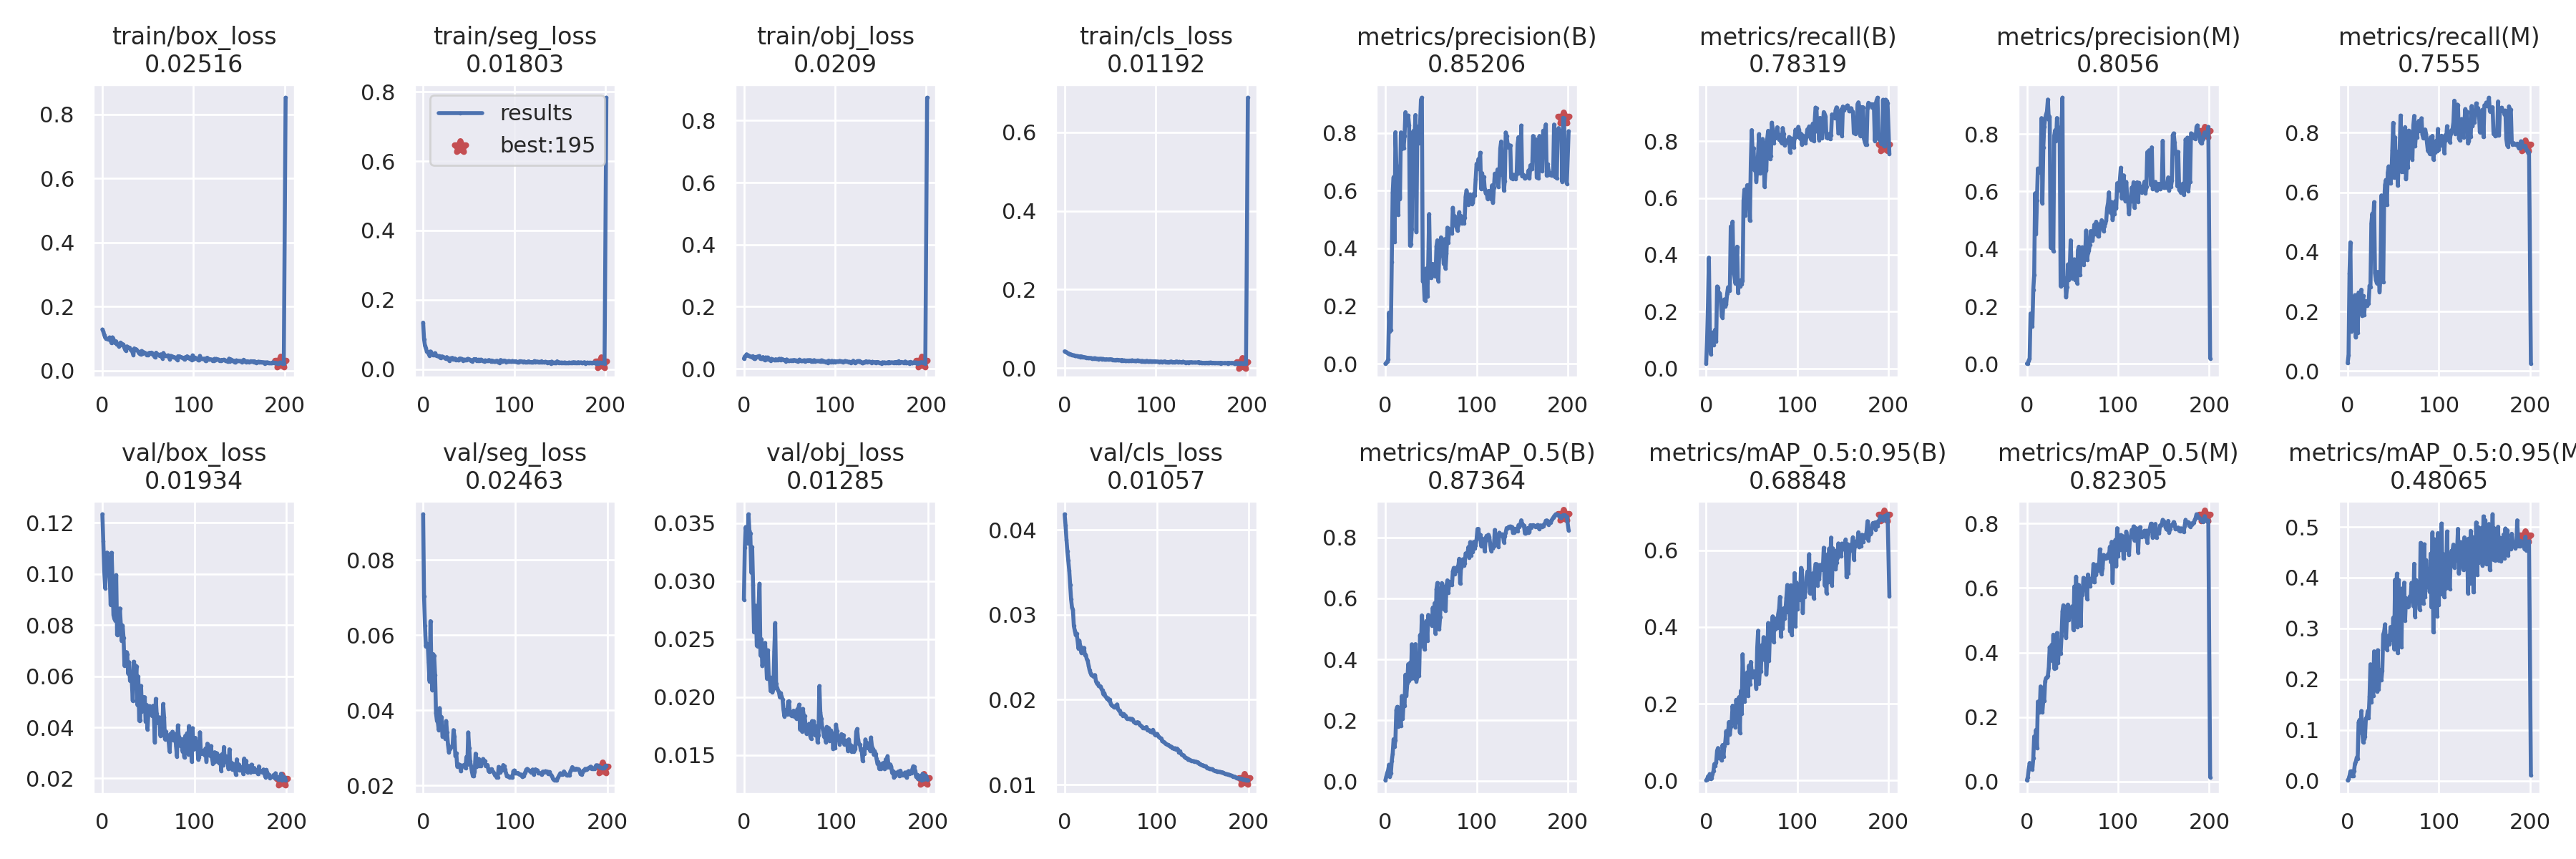

Data behind this chart, as committed beside it:
epoch, train/box_loss, train/seg_loss, train/obj_loss, train/cls_loss, metrics/precision(B), metrics/recall(B), metrics/mAP_0.5(B), metrics/mAP_0.5:0.95(B), metrics/precision(M), metrics/recall(M), metrics/mAP_0.5(M), metrics/mAP_0.5:0.95(M), val/box_loss, val/seg_loss, val/obj_loss, val/cls_loss, x/lr0, x/lr1, x/lr2
0, 0.1281, 0.1343, 0.03258, 0.04235, 0.0003919, 0.01742, 0.002613, 0.0007591, 0.000645, 0.02652, 0.003396, 0.0009158, 0.1233, 0.09219, 0.02839, 0.04184, 0.0928, 0.0008, 0.0008
1, 0.1224, 0.08711, 0.03954, 0.04147, 0.003287, 0.09666, 0.01473, 0.003171, 0.00175, 0.05362, 0.01342, 0.003153, 0.1127, 0.07033, 0.03286, 0.04051, 0.08469, 0.001692, 0.001692
2, 0.1118, 0.06808, 0.04174, 0.04, 0.007926, 0.2253, 0.02694, 0.01102, 0.01178, 0.3284, 0.037, 0.009553, 0.1016, 0.0626, 0.03465, 0.03884, 0.07658, 0.002577, 0.002577
3, 0.1031, 0.06054, 0.04643, 0.03848, 0.01497, 0.3903, 0.03549, 0.01021, 0.01772, 0.432, 0.05719, 0.01853, 0.09443, 0.05698, 0.0341, 0.03746, 0.06845, 0.003453, 0.003453
4, 0.09957, 0.05182, 0.04458, 0.03705, 0.1774, 0.1412, 0.05378, 0.01703, 0.1751, 0.1325, 0.04709, 0.01867, 0.1017, 0.0577, 0.03324, 0.03636, 0.06032, 0.004321, 0.004321
5, 0.09898, 0.04945, 0.04132, 0.03613, 0.1109, 0.0514, 0.01533, 0.004122, 0.1336, 0.1367, 0.04336, 0.009593, 0.1083, 0.05751, 0.03575, 0.03521, 0.05218, 0.005181, 0.005181
6, 0.09756, 0.04465, 0.041, 0.03517, 0.1164, 0.1179, 0.02507, 0.005974, 0.1306, 0.2064, 0.03766, 0.01009, 0.1056, 0.05277, 0.03436, 0.03352, 0.04403, 0.006033, 0.006033
7, 0.09742, 0.03936, 0.0391, 0.0343, 0.3531, 0.127, 0.06693, 0.01677, 0.2585, 0.1796, 0.07166, 0.01888, 0.1053, 0.04775, 0.03409, 0.03185, 0.03588, 0.006876, 0.006876
8, 0.1033, 0.05118, 0.03846, 0.03303, 0.594, 0.0819, 0.08958, 0.02506, 0.3093, 0.2548, 0.1396, 0.03391, 0.0987, 0.06373, 0.03073, 0.03086, 0.02771, 0.007712, 0.007712
9, 0.09315, 0.04442, 0.0362, 0.03274, 0.6468, 0.1149, 0.1375, 0.04312, 0.5937, 0.1124, 0.1138, 0.03769, 0.08786, 0.05104, 0.03291, 0.03061, 0.01954, 0.00854, 0.00854
10, 0.08598, 0.04447, 0.04056, 0.03232, 0.4218, 0.1376, 0.1142, 0.03876, 0.4526, 0.2022, 0.1599, 0.04595, 0.1083, 0.04528, 0.02964, 0.02868, 0.01136, 0.009359, 0.009359
11, 0.1035, 0.04039, 0.0326, 0.03103, 0.802, 0.0947, 0.1347, 0.04768, 0.5698, 0.1288, 0.1033, 0.04374, 0.09738, 0.05495, 0.02557, 0.02816, 0.009505, 0.009505, 0.009505
12, 0.09897, 0.04087, 0.03179, 0.03036, 0.69, 0.2887, 0.2336, 0.07792, 0.68, 0.2637, 0.2475, 0.1149, 0.08392, 0.05444, 0.02731, 0.02764, 0.009505, 0.009505, 0.009505
13, 0.09038, 0.04634, 0.03803, 0.0306, 0.6784, 0.2846, 0.244, 0.08482, 0.665, 0.2512, 0.2465, 0.1197, 0.08246, 0.04934, 0.02786, 0.02779, 0.00946, 0.00946, 0.00946
14, 0.08571, 0.04116, 0.0378, 0.03038, 0.5155, 0.252, 0.1783, 0.05828, 0.6681, 0.2132, 0.2136, 0.09474, 0.08171, 0.03921, 0.02441, 0.027, 0.009415, 0.009415, 0.009415
15, 0.0914, 0.03863, 0.03888, 0.02906, 0.6698, 0.2652, 0.2389, 0.07416, 0.6768, 0.273, 0.2946, 0.1373, 0.09954, 0.03713, 0.02437, 0.02603, 0.00937, 0.00937, 0.00937
16, 0.08256, 0.0385, 0.04015, 0.02917, 0.5718, 0.2412, 0.2111, 0.06485, 0.8555, 0.1847, 0.2666, 0.097, 0.07615, 0.03672, 0.02785, 0.02696, 0.009325, 0.009325, 0.009325
17, 0.08208, 0.03665, 0.04073, 0.02827, 0.8013, 0.1847, 0.1806, 0.0523, 0.5579, 0.2519, 0.2148, 0.07584, 0.08519, 0.03468, 0.02976, 0.02631, 0.00928, 0.00928, 0.00928
18, 0.07609, 0.03775, 0.03209, 0.02973, 0.7445, 0.1796, 0.2793, 0.09262, 0.7529, 0.187, 0.2532, 0.08267, 0.07927, 0.04057, 0.02358, 0.02556, 0.009235, 0.009235, 0.009235
19, 0.08321, 0.03233, 0.03182, 0.02841, 0.7933, 0.2336, 0.2042, 0.0623, 0.8254, 0.2243, 0.2495, 0.08636, 0.0865, 0.03561, 0.02498, 0.02581, 0.00919, 0.00919, 0.00919
20, 0.08741, 0.03607, 0.03278, 0.02808, 0.7475, 0.2433, 0.2589, 0.09021, 0.8536, 0.2347, 0.3107, 0.1229, 0.08044, 0.03822, 0.02266, 0.02574, 0.009145, 0.009145, 0.009145
21, 0.08044, 0.03663, 0.03755, 0.02792, 0.7898, 0.2179, 0.246, 0.09993, 0.8673, 0.219, 0.3203, 0.1242, 0.07375, 0.03303, 0.02323, 0.02612, 0.0091, 0.0091, 0.0091
22, 0.08245, 0.03535, 0.03327, 0.027, 0.8715, 0.2264, 0.3493, 0.1288, 0.8784, 0.2331, 0.3232, 0.1372, 0.07982, 0.03299, 0.02345, 0.02531, 0.009055, 0.009055, 0.009055
23, 0.08128, 0.03377, 0.02723, 0.02675, 0.8255, 0.2633, 0.2803, 0.09831, 0.9199, 0.2274, 0.3282, 0.1242, 0.07494, 0.03341, 0.02466, 0.02529, 0.00901, 0.00901, 0.00901
24, 0.07175, 0.03259, 0.03655, 0.02635, 0.8509, 0.2861, 0.3216, 0.123, 0.8509, 0.2861, 0.3521, 0.1657, 0.06406, 0.03249, 0.02341, 0.02478, 0.008965, 0.008965, 0.008965
25, 0.06473, 0.02977, 0.03023, 0.0259, 0.86, 0.2819, 0.3838, 0.1526, 0.86, 0.2819, 0.4165, 0.2294, 0.06566, 0.03713, 0.02158, 0.02458, 0.00892, 0.00892, 0.00892
26, 0.06239, 0.03479, 0.03636, 0.02568, 0.8264, 0.2737, 0.3295, 0.1196, 0.4049, 0.495, 0.3996, 0.1552, 0.06946, 0.03407, 0.02402, 0.02402, 0.008875, 0.008875, 0.008875
27, 0.07531, 0.0291, 0.03087, 0.02561, 0.4093, 0.4994, 0.3884, 0.1406, 0.4045, 0.5281, 0.4234, 0.1994, 0.06851, 0.03086, 0.02173, 0.02351, 0.00883, 0.00883, 0.00883
28, 0.07327, 0.03134, 0.02912, 0.02534, 0.4134, 0.4939, 0.3372, 0.1534, 0.4266, 0.5006, 0.3741, 0.1677, 0.061, 0.02881, 0.02172, 0.02317, 0.008785, 0.008785, 0.008785
29, 0.07166, 0.02369, 0.02675, 0.02507, 0.4671, 0.5169, 0.4493, 0.1951, 0.3924, 0.5669, 0.4553, 0.2549, 0.06552, 0.02975, 0.02051, 0.02293, 0.00874, 0.00874, 0.00874
30, 0.07133, 0.03135, 0.03189, 0.02408, 0.802, 0.3411, 0.382, 0.1629, 0.7951, 0.3287, 0.3504, 0.1831, 0.05817, 0.03016, 0.02162, 0.02289, 0.008695, 0.008695, 0.008695
31, 0.06425, 0.03134, 0.03083, 0.02443, 0.8073, 0.3268, 0.4338, 0.1919, 0.8136, 0.3064, 0.4149, 0.2296, 0.05988, 0.03034, 0.02039, 0.02275, 0.00865, 0.00865, 0.00865
32, 0.06426, 0.03274, 0.02952, 0.02454, 0.7802, 0.3005, 0.3371, 0.1385, 0.7764, 0.2946, 0.3513, 0.1764, 0.05764, 0.03044, 0.02071, 0.02287, 0.008605, 0.008605, 0.008605
33, 0.05742, 0.02856, 0.02875, 0.02493, 0.8616, 0.3419, 0.4499, 0.2105, 0.8557, 0.3326, 0.4607, 0.2571, 0.05033, 0.03471, 0.02393, 0.0229, 0.00856, 0.00856, 0.00856
34, 0.04886, 0.02901, 0.02793, 0.02374, 0.4558, 0.4288, 0.3281, 0.1567, 0.7825, 0.3255, 0.3669, 0.1794, 0.06566, 0.03306, 0.02637, 0.02217, 0.008515, 0.008515, 0.008515
35, 0.0691, 0.03072, 0.03067, 0.02294, 0.8223, 0.2658, 0.3445, 0.152, 0.8223, 0.2658, 0.4016, 0.2051, 0.06438, 0.02788, 0.02115, 0.02193, 0.00847, 0.00847, 0.00847
36, 0.06596, 0.02705, 0.02769, 0.02356, 0.794, 0.3091, 0.4023, 0.2173, 0.787, 0.3147, 0.4065, 0.2177, 0.05743, 0.0286, 0.02076, 0.02195, 0.008425, 0.008425, 0.008425
37, 0.06644, 0.02742, 0.0278, 0.02268, 0.7647, 0.2886, 0.3467, 0.1248, 0.2709, 0.5894, 0.3972, 0.1989, 0.06394, 0.02502, 0.02057, 0.02166, 0.00838, 0.00838, 0.00838
38, 0.06364, 0.02682, 0.03113, 0.02315, 0.8253, 0.3107, 0.4797, 0.2335, 0.8253, 0.3107, 0.4521, 0.2171, 0.04879, 0.02543, 0.02044, 0.02159, 0.008335, 0.008335, 0.008335
39, 0.06001, 0.02705, 0.03196, 0.02354, 0.9145, 0.2961, 0.4417, 0.1738, 0.9265, 0.298, 0.5273, 0.2879, 0.05986, 0.02557, 0.01998, 0.02158, 0.00829, 0.00829, 0.00829
40, 0.05511, 0.03081, 0.02775, 0.02327, 0.9217, 0.3103, 0.5441, 0.3291, 0.2821, 0.5632, 0.5466, 0.2934, 0.04263, 0.02508, 0.02033, 0.02127, 0.008245, 0.008245, 0.008245
41, 0.05261, 0.02921, 0.03191, 0.02235, 0.2866, 0.5909, 0.5079, 0.2541, 0.2737, 0.6249, 0.536, 0.3082, 0.04281, 0.02374, 0.02002, 0.0211, 0.0082, 0.0082, 0.0082
42, 0.05008, 0.0301, 0.02944, 0.0232, 0.2915, 0.6296, 0.4816, 0.2052, 0.2967, 0.6414, 0.4926, 0.2641, 0.0562, 0.02528, 0.01981, 0.02065, 0.008155, 0.008155, 0.008155
43, 0.06107, 0.02805, 0.0297, 0.02217, 0.2206, 0.5386, 0.4319, 0.2417, 0.2314, 0.5577, 0.4457, 0.2581, 0.0463, 0.02518, 0.0189, 0.02079, 0.00811, 0.00811, 0.00811
44, 0.05378, 0.02512, 0.02702, 0.02185, 0.2193, 0.6076, 0.4898, 0.2357, 0.2683, 0.6657, 0.5212, 0.2713, 0.05191, 0.02533, 0.01832, 0.02048, 0.008065, 0.008065, 0.008065
45, 0.05796, 0.02777, 0.0272, 0.02159, 0.3303, 0.6449, 0.5258, 0.282, 0.3462, 0.6869, 0.5489, 0.2858, 0.04645, 0.02548, 0.01887, 0.0203, 0.00802, 0.00802, 0.00802
46, 0.05454, 0.02535, 0.02424, 0.02231, 0.2324, 0.6449, 0.4608, 0.2206, 0.2935, 0.6478, 0.5003, 0.2686, 0.05179, 0.02457, 0.01882, 0.0201, 0.007975, 0.007975, 0.007975
47, 0.05499, 0.02747, 0.02991, 0.0216, 0.3449, 0.6453, 0.5458, 0.2997, 0.332, 0.6292, 0.5402, 0.3028, 0.04211, 0.02754, 0.01849, 0.02017, 0.00793, 0.00793, 0.00793
48, 0.05137, 0.02551, 0.02774, 0.02177, 0.5186, 0.5199, 0.5189, 0.2514, 0.43, 0.6566, 0.5391, 0.2866, 0.04881, 0.02557, 0.01958, 0.01989, 0.007885, 0.007885, 0.007885
49, 0.04879, 0.03001, 0.02461, 0.02149, 0.3375, 0.7229, 0.5393, 0.3093, 0.3296, 0.7415, 0.5315, 0.277, 0.03911, 0.03409, 0.01963, 0.02001, 0.00784, 0.00784, 0.00784
50, 0.04818, 0.02767, 0.0255, 0.0224, 0.2974, 0.8385, 0.5299, 0.2802, 0.2981, 0.8332, 0.5438, 0.3212, 0.04587, 0.02997, 0.01847, 0.01953, 0.007795, 0.007795, 0.007795
51, 0.05455, 0.02816, 0.02689, 0.02127, 0.325, 0.7593, 0.5117, 0.2697, 0.3122, 0.6493, 0.4703, 0.2593, 0.0483, 0.02654, 0.01859, 0.01938, 0.00775, 0.00775, 0.00775
52, 0.05547, 0.02508, 0.02667, 0.02156, 0.3459, 0.7752, 0.5699, 0.2743, 0.3639, 0.7845, 0.6049, 0.396, 0.04654, 0.0251, 0.01834, 0.01927, 0.007705, 0.007705, 0.007705
53, 0.0525, 0.02549, 0.02699, 0.02077, 0.3051, 0.6977, 0.5216, 0.2846, 0.2915, 0.6622, 0.5223, 0.2715, 0.04574, 0.02359, 0.01862, 0.01919, 0.00766, 0.00766, 0.00766
54, 0.05602, 0.02258, 0.02618, 0.02022, 0.3234, 0.7296, 0.5844, 0.2787, 0.3397, 0.7356, 0.6355, 0.4079, 0.04442, 0.02247, 0.01882, 0.0191, 0.007615, 0.007615, 0.007615
55, 0.05153, 0.02584, 0.02827, 0.02006, 0.3024, 0.6579, 0.4835, 0.24, 0.2806, 0.622, 0.4791, 0.2514, 0.04842, 0.02244, 0.01831, 0.01912, 0.00757, 0.00757, 0.00757
56, 0.05199, 0.02929, 0.02683, 0.02043, 0.4065, 0.7025, 0.6294, 0.3453, 0.3966, 0.7032, 0.6101, 0.3952, 0.04361, 0.02368, 0.01874, 0.01933, 0.007525, 0.007525, 0.007525
57, 0.04349, 0.02772, 0.02658, 0.02074, 0.4276, 0.7573, 0.6509, 0.3904, 0.4079, 0.73, 0.6089, 0.3281, 0.03406, 0.02844, 0.01814, 0.01944, 0.00748, 0.00748, 0.00748
58, 0.04081, 0.02918, 0.02671, 0.02091, 0.2868, 0.8243, 0.5604, 0.2524, 0.3086, 0.8575, 0.5844, 0.3645, 0.05112, 0.025, 0.01894, 0.01891, 0.007435, 0.007435, 0.007435
59, 0.0557, 0.02496, 0.02332, 0.01981, 0.3704, 0.6856, 0.498, 0.2915, 0.3576, 0.6698, 0.4833, 0.2635, 0.04522, 0.02543, 0.01895, 0.01871, 0.00739, 0.00739, 0.00739
... 141 more rows
